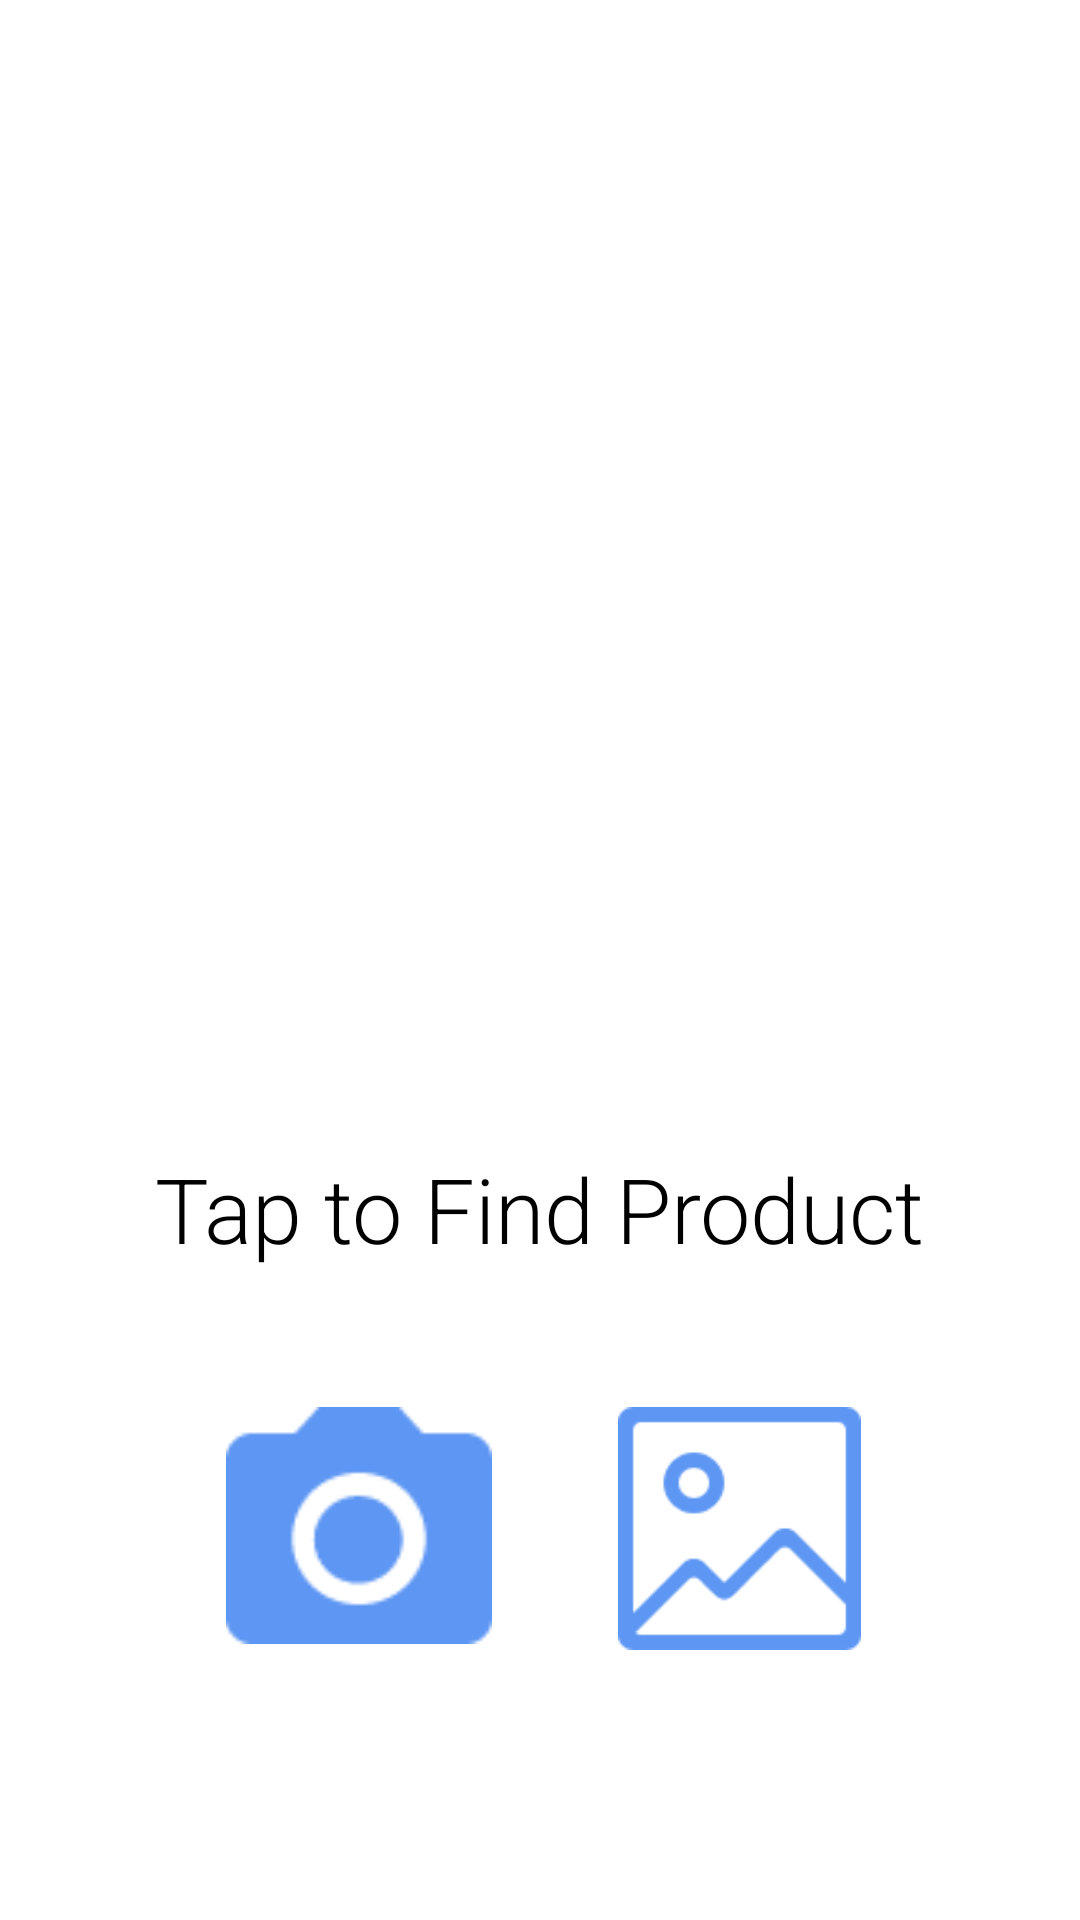

Produce the Android XML layout that renders to this screen, including the resource entries it uses.
<!-- AndroidManifest.xml: application theme AppTheme -->
<!-- res/layout/activity_main.xml -->
<?xml version="1.0" encoding="utf-8"?>
<android.support.constraint.ConstraintLayout xmlns:android="http://schemas.android.com/apk/res/android"
    xmlns:app="http://schemas.android.com/apk/res-auto"
    xmlns:tools="http://schemas.android.com/tools"
    android:id="@+id/main_layout"
    android:layout_width="match_parent"
    android:layout_height="match_parent"
    android:background="@android:color/white"
    tools:context=".MainActivity">

    <ImageView
        android:id="@+id/imageView4"
        android:layout_width="90dp"
        android:layout_height="79dp"
        android:layout_marginStart="8dp"
        android:layout_marginEnd="8dp"
        android:layout_marginBottom="92dp"
        android:background="@android:color/white"
        android:onClick="openCamera"
        app:layout_constraintBottom_toBottomOf="parent"
        app:layout_constraintEnd_toEndOf="parent"
        app:layout_constraintHorizontal_bias="0.262"
        app:layout_constraintStart_toStartOf="parent"
        app:srcCompat="@drawable/camera_blue" />

    <TextView
        android:id="@+id/textView"
        android:layout_width="wrap_content"
        android:layout_height="wrap_content"
        android:layout_marginBottom="46dp"
        android:fontFamily="sans-serif-light"
        android:text="Tap to Find Product"
        android:textColor="@android:color/black"
        android:textSize="30sp"
        app:layout_constraintBottom_toTopOf="@+id/imageView4"
        app:layout_constraintEnd_toEndOf="parent"
        app:layout_constraintStart_toStartOf="parent" />

    <ImageView
        android:id="@+id/imageView10"
        android:layout_width="93dp"
        android:layout_height="81dp"
        android:layout_marginStart="8dp"
        android:layout_marginEnd="40dp"
        android:onClick="pickImageMethod"
        app:layout_constraintEnd_toEndOf="parent"
        app:layout_constraintStart_toEndOf="@+id/imageView4"
        app:layout_constraintTop_toTopOf="@+id/imageView4"
        app:srcCompat="@drawable/pick_image" />

</android.support.constraint.ConstraintLayout>
<!-- resources referenced by this layout -->
<resources>
  <!-- drawable camera_blue: png bitmap (drawable, 1570 bytes) -->
  <!-- drawable pick_image: png bitmap (drawable, 2496 bytes) -->
  <style name="AppTheme" parent="Theme.AppCompat.NoActionBar">
          
          <item name="colorPrimary">@color/colorPrimary</item>
          <item name="colorPrimaryDark">@color/colorPrimaryDark</item>
          <item name="colorAccent">@color/colorAccent</item>
          <item name="android:windowNoTitle">true</item>
          <item name="android:windowFullscreen">true</item>
      </style>
  <color name="colorPrimary">#008577</color>
  <color name="colorPrimaryDark">#3F51B5</color>
  <color name="colorAccent">#2196F3</color>
</resources>
